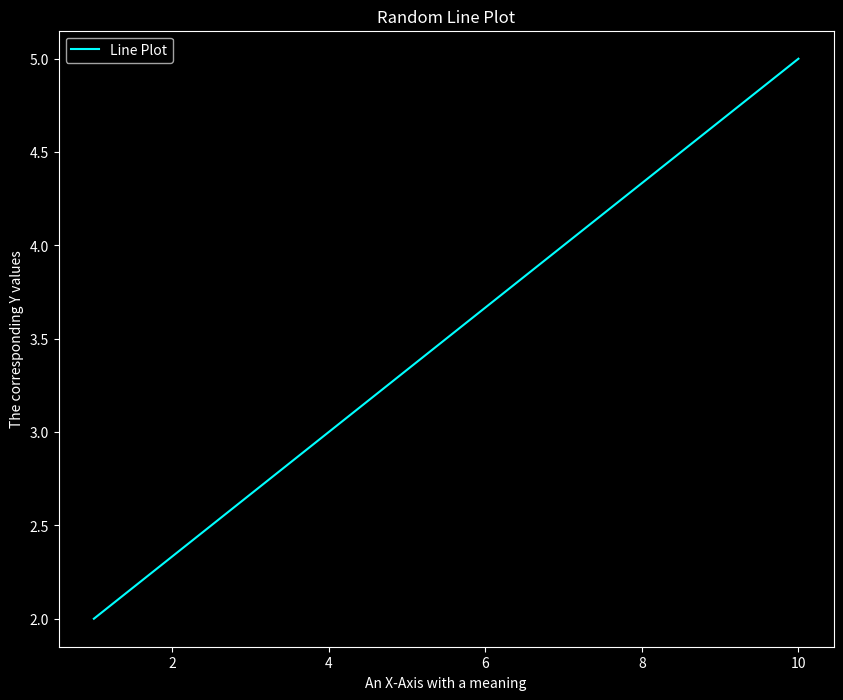

Python code for this plot:
# Import necessary libraries
import numpy as np
import matplotlib.pyplot as plt

# Generate a random integer between 0 and 9
test_var = np.random.randint(10)
print(f"Random Integer: {test_var}")

# Set dark mode style for better visuals
plt.style.use('dark_background')

# Create a plot with labeled axes
plt.figure(figsize=(10, 8))
plt.plot([1.0, 10.0], [2.0, 5.0], color='cyan', label='Line Plot')
plt.xlabel("An X-Axis with a meaning")
plt.ylabel("The corresponding Y values")
plt.title("Random Line Plot")
plt.legend()

# Show the plot
plt.show()